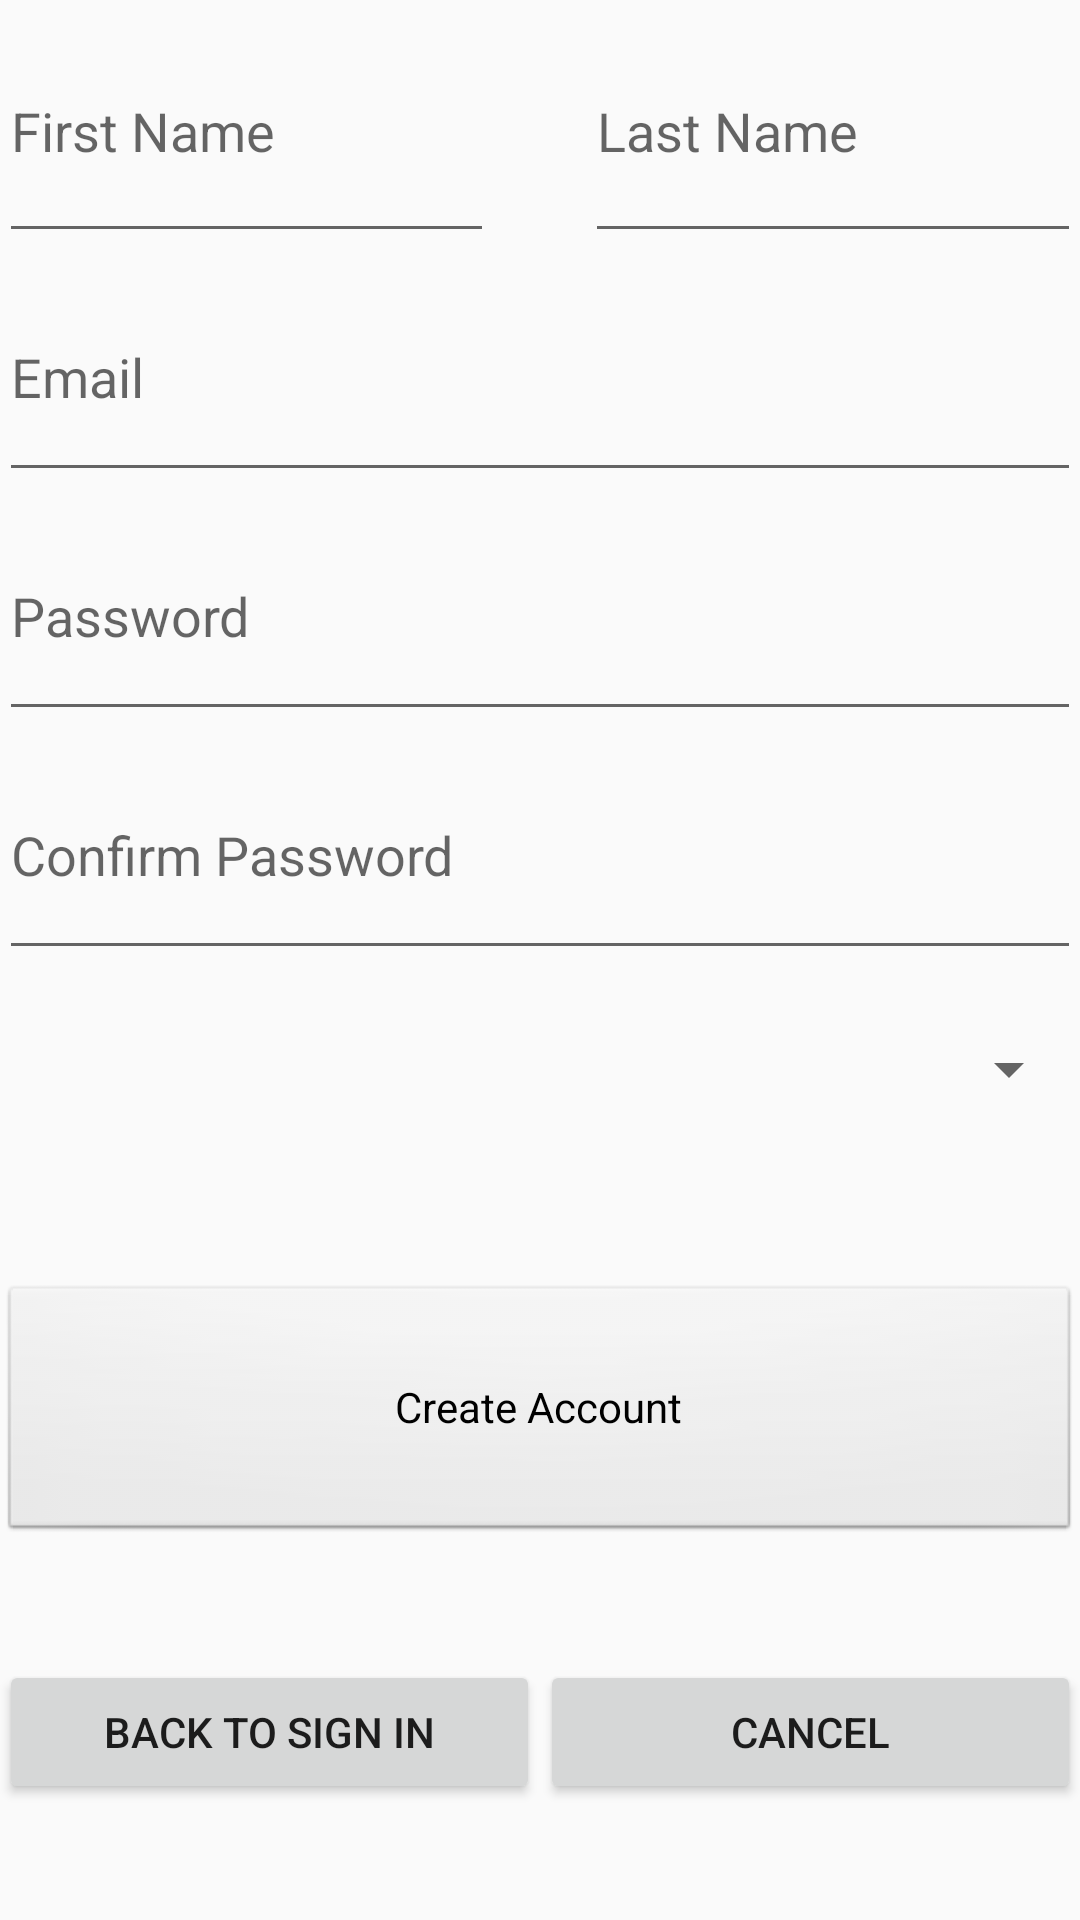

Write the Android layout XML for this screen, with the resource values it uses.
<!-- AndroidManifest.xml: application theme AppTheme -->
<!-- res/layout/activity_register.xml -->
<LinearLayout xmlns:android="http://schemas.android.com/apk/res/android"
    xmlns:app="http://schemas.android.com/apk/res-auto"
    xmlns:tools="http://schemas.android.com/tools"
    android:layout_width="match_parent"
    android:layout_height="match_parent"
    android:gravity="center_horizontal"
    android:orientation="vertical"
    android:paddingBottom="@dimen/activity_vertical_margin"
    android:paddingLeft="@dimen/activity_horizontal_margin"
    android:paddingRight="@dimen/activity_horizontal_margin"
    android:paddingTop="@dimen/activity_vertical_margin"
    tools:context="app.haven.haven.RegisterActivity">



        <LinearLayout
            android:id="@+id/linearLayout"
            android:layout_width="match_parent"
            android:layout_height="46dp"
            android:layout_weight="1"
            android:orientation="horizontal"
            app:layout_constraintBottom_toBottomOf="parent"
            app:layout_constraintEnd_toEndOf="parent"
            app:layout_constraintHorizontal_bias="1.0"
            app:layout_constraintStart_toStartOf="parent"
            app:layout_constraintTop_toTopOf="parent">

            <AutoCompleteTextView
                android:id="@+id/reg_users_first_name"
                android:layout_width="162dp"
                android:layout_height="match_parent"
                android:layout_weight="1"
                android:hint="First Name"
                tools:layout_editor_absoluteX="16dp"
                tools:layout_editor_absoluteY="30dp" />

            <Space
                android:layout_width="wrap_content"
                android:layout_height="match_parent"
                android:layout_weight="10" />

            <AutoCompleteTextView
                android:id="@+id/reg_users_last_name"
                android:layout_width="162dp"
                android:layout_height="match_parent"
                android:layout_weight="1"
                android:hint="Last Name"
                tools:layout_editor_absoluteX="201dp"
                tools:layout_editor_absoluteY="30dp" />

        </LinearLayout>

        <AutoCompleteTextView
            android:id="@+id/reg_user_username"
            android:layout_width="match_parent"
            android:layout_height="wrap_content"
            android:layout_weight="1"
            android:hint="Email"
            tools:layout_editor_absoluteX="15dp"
            tools:layout_editor_absoluteY="98dp" />

        <EditText
            android:id="@+id/reg_user_password"
            android:layout_width="match_parent"
            android:layout_height="wrap_content"
            android:layout_weight="1"
            android:ems="10"
            android:hint="Password"
            android:inputType="textPassword"
            tools:layout_editor_absoluteX="15dp"
            tools:layout_editor_absoluteY="165dp" />

        <EditText
            android:id="@+id/reg_user_confirm_password"
            android:layout_width="match_parent"
            android:layout_height="wrap_content"
            android:layout_weight="1"
            android:ems="10"
            android:hint="Confirm Password"
            android:inputType="textPassword"
            tools:layout_editor_absoluteX="15dp"
            tools:layout_editor_absoluteY="232dp" />

        <Spinner
            android:id="@+id/spinner_user_type"
            android:layout_width="match_parent"
            android:layout_height="28dp"
            android:layout_weight="1"
            tools:layout_editor_absoluteX="15dp"
            tools:layout_editor_absoluteY="298dp" />

    <Space
        android:layout_width="match_parent"
        android:layout_height="wrap_content"
        android:layout_weight="1" />

    <Button
        android:id="@+id/button_reg_create_account"
        style="@android:style/Widget.Button"
        android:layout_width="match_parent"
        android:layout_height="wrap_content"
        android:layout_weight="1"
        android:text="Create Account"
        tools:layout_editor_absoluteX="15dp"
        tools:layout_editor_absoluteY="346dp" />

        <Space
            android:layout_width="match_parent"
            android:layout_height="wrap_content"
            android:layout_weight="1" />

    <LinearLayout
            android:layout_width="match_parent"
            android:layout_height="wrap_content"
            android:layout_weight="1"
            android:orientation="horizontal">

        <Button
            android:id="@+id/button_back_sign_in"
            android:layout_width="162dp"
            android:layout_height="wrap_content"
            android:layout_weight="1"
            android:text="Back to Sign In" />

        <Button
            android:id="@+id/button_reg_cancel"
            android:layout_width="162dp"
            android:layout_height="wrap_content"
            android:layout_weight="1"
            android:text="Cancel" />
        </LinearLayout>



</LinearLayout>
<!-- resources referenced by this layout -->
<resources>
  <style name="AppTheme" parent="Theme.AppCompat.Light.DarkActionBar">
          
          <item name="colorPrimary">@color/colorPrimary</item>
          <item name="colorPrimaryDark">@color/colorPrimaryDark</item>
          <item name="colorAccent">@color/colorAccent</item>
      </style>
  <color name="colorPrimary">#3F51B5</color>
  <color name="colorPrimaryDark">#303F9F</color>
  <color name="colorAccent">#caff4081</color>
</resources>
